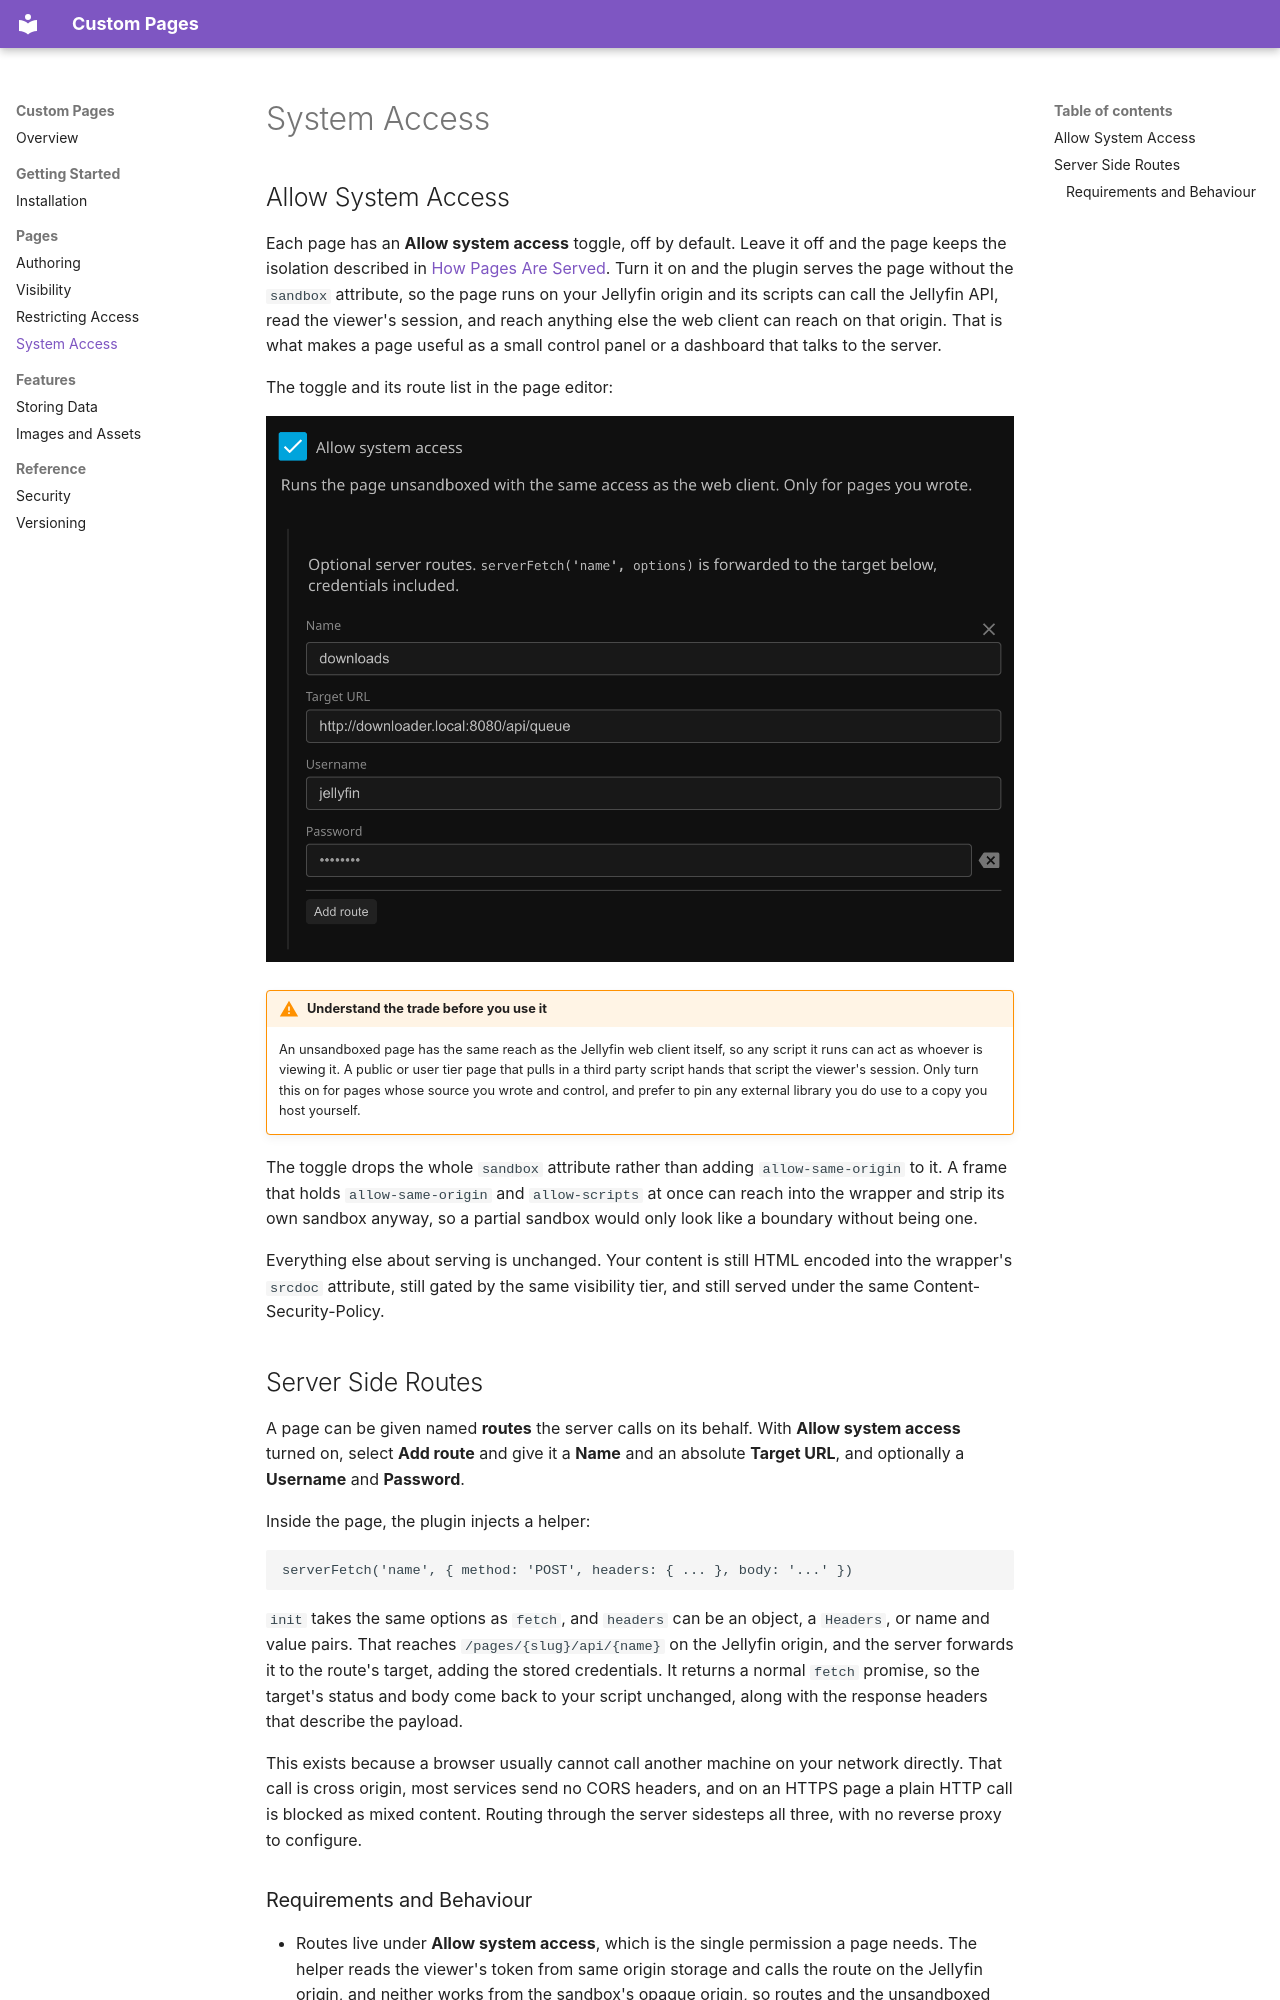

repository: JPKribs/jellyfin-plugin-custompages · page: SystemAccess/index.html · generator: mkdocs

# System Access

## Allow System Access

Each page has an **Allow system access** toggle, off by default. Leave it off and the page keeps the isolation described in [How Pages Are Served](Authoring.md#how-pages-are-served). Turn it on and the plugin serves the page without the `sandbox` attribute, so the page runs on your Jellyfin origin and its scripts can call the Jellyfin API, read the viewer's session, and reach anything else the web client can reach on that origin. That is what makes a page useful as a small control panel or a dashboard that talks to the server.

The toggle and its route list in the page editor:

![Allow system access](screenshots/System%20Access.png)

!!! warning "Understand the trade before you use it"
    An unsandboxed page has the same reach as the Jellyfin web client itself, so any script it runs can act as whoever is viewing it. A public or user tier page that pulls in a third party script hands that script the viewer's session. Only turn this on for pages whose source you wrote and control, and prefer to pin any external library you do use to a copy you host yourself.

The toggle drops the whole `sandbox` attribute rather than adding `allow-same-origin` to it. A frame that holds `allow-same-origin` and `allow-scripts` at once can reach into the wrapper and strip its own sandbox anyway, so a partial sandbox would only look like a boundary without being one.

Everything else about serving is unchanged. Your content is still HTML encoded into the wrapper's `srcdoc` attribute, still gated by the same visibility tier, and still served under the same Content-Security-Policy.

## Server Side Routes

A page can be given named **routes** the server calls on its behalf. With **Allow system access** turned on, select **Add route** and give it a **Name** and an absolute **Target URL**, and optionally a **Username** and **Password**.

Inside the page, the plugin injects a helper:

```js
serverFetch('name', { method: 'POST', headers: { ... }, body: '...' })
```

`init` takes the same options as `fetch`, and `headers` can be an object, a `Headers`, or name and value pairs. That reaches `/pages/{slug}/api/{name}` on the Jellyfin origin, and the server forwards it to the route's target, adding the stored credentials. It returns a normal `fetch` promise, so the target's status and body come back to your script unchanged, along with the response headers that describe the payload.

This exists because a browser usually cannot call another machine on your network directly. That call is cross origin, most services send no CORS headers, and on an HTTPS page a plain HTTP call is blocked as mixed content. Routing through the server sidesteps all three, with no reverse proxy to configure.
